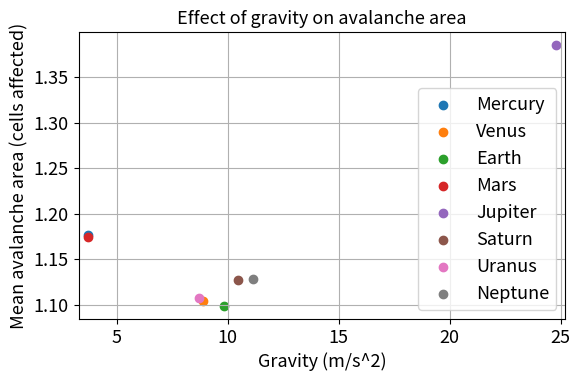
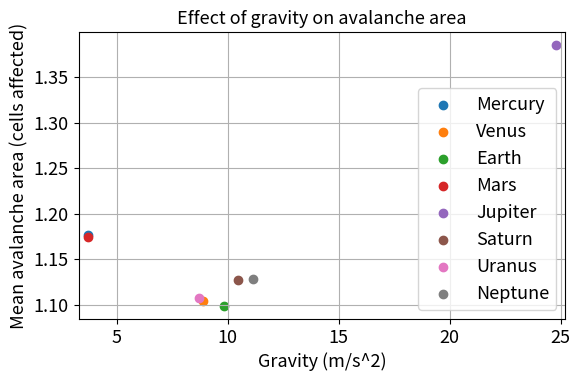

Here is the Python script that generated these plots, in order:
import matplotlib.pyplot as plt
import numpy as np

import matplotlib.pyplot as plt

plt.rcParams.update({
    "font.size": 13,          # base size
    "axes.titlesize": 13,
    "axes.labelsize": 13,
    "xtick.labelsize": 13,
    "ytick.labelsize": 13,
    "legend.fontsize": 13
})


labels = ["Mercury", "Venus", "Earth", "Mars", "Jupiter", "Saturn", "Uranus", "Neptune"]

def plot_gravity_vs_avalanche(x, y):
    """
    data: list of dicts, each with keys:
          'x' (list or array),
          'y' (list or array),
          'label' (string)
    """


    fig, ax = plt.subplots(figsize=(6, 4))

    for i in range(len(x)):
        ax.scatter(x[i],y[i], label=labels[i])
    
    ax.set_xlabel("Gravity (m/s^2)")
    ax.set_ylabel("Mean avalanche area (cells affected)")
    ax.set_title("Effect of gravity on avalanche area")
    ax.legend()
    ax.set_facecolor("none")
    fig.patch.set_alpha(0)
    ax.grid(True)

    x = np.array(x)
    y = np.array(y)

    x_pad = 0.05 * (x.max() - x.min())
    y_pad = 0.05 * (y.max() - y.min())

    ax.set_xlim(x.min() - x_pad, x.max() + x_pad)
    ax.set_ylim(y.min() - y_pad, y.max() + y_pad)

    ax.legend()

    # Remove empty space around data
    ax.autoscale(tight=True)
    ax.margins(x=0.02, y=0.05)

    plt.tight_layout()
    plt.show()



x = []
y = []

x=[3.7, 8.87, 9.81, 3.71, 24.79, 10.44, 8.69, 11.15]
y=[1.1770134141774196, 1.1043174248773466, 1.0985795937048852, 1.1749988966189466, 1.3852367392673597, 1.1277201424779175, 1.1071972949796094, 1.1285889613702191]
plot_gravity_vs_avalanche(x, y)






import matplotlib.pyplot as plt
import numpy as np

import matplotlib.pyplot as plt

plt.rcParams.update({
    "font.size": 13,          # base size
    "axes.titlesize": 13,
    "axes.labelsize": 13,
    "xtick.labelsize": 13,
    "ytick.labelsize": 13,
    "legend.fontsize": 13
})


labels = ["Mercury", "Venus", "Earth", "Mars", "Jupiter", "Saturn", "Uranus", "Neptune"]

def plot_gravity_vs_avalanche(x, y):
    """
    data: list of dicts, each with keys:
          'x' (list or array),
          'y' (list or array),
          'label' (string)
    """


    fig, ax = plt.subplots(figsize=(6, 4))

    for i in range(len(x)):
        ax.scatter(x[i],y[i], label=labels[i])
    
    ax.set_xlabel("Gravity (m/s^2)")
    ax.set_ylabel("Mean avalanche area (cells affected)")
    ax.set_title("Effect of gravity on avalanche area")
    ax.legend()
    ax.set_facecolor("none")
    fig.patch.set_alpha(0)
    ax.grid(True)

    x = np.array(x)
    y = np.array(y)

    x_pad = 0.05 * (x.max() - x.min())
    y_pad = 0.05 * (y.max() - y.min())

    ax.set_xlim(x.min() - x_pad, x.max() + x_pad)
    ax.set_ylim(y.min() - y_pad, y.max() + y_pad)

    ax.legend()

    # Remove empty space around data
    ax.autoscale(tight=True)
    ax.margins(x=0.02, y=0.05)

    plt.tight_layout()
    plt.show()



x = []
y = []

x=[3.7, 8.87, 9.81, 3.71, 24.79, 10.44, 8.69, 11.15]
y=[1.1770134141774196, 1.1043174248773466, 1.0985795937048852, 1.1749988966189466, 1.3852367392673597, 1.1277201424779175, 1.1071972949796094, 1.1285889613702191]
plot_gravity_vs_avalanche(x, y)



